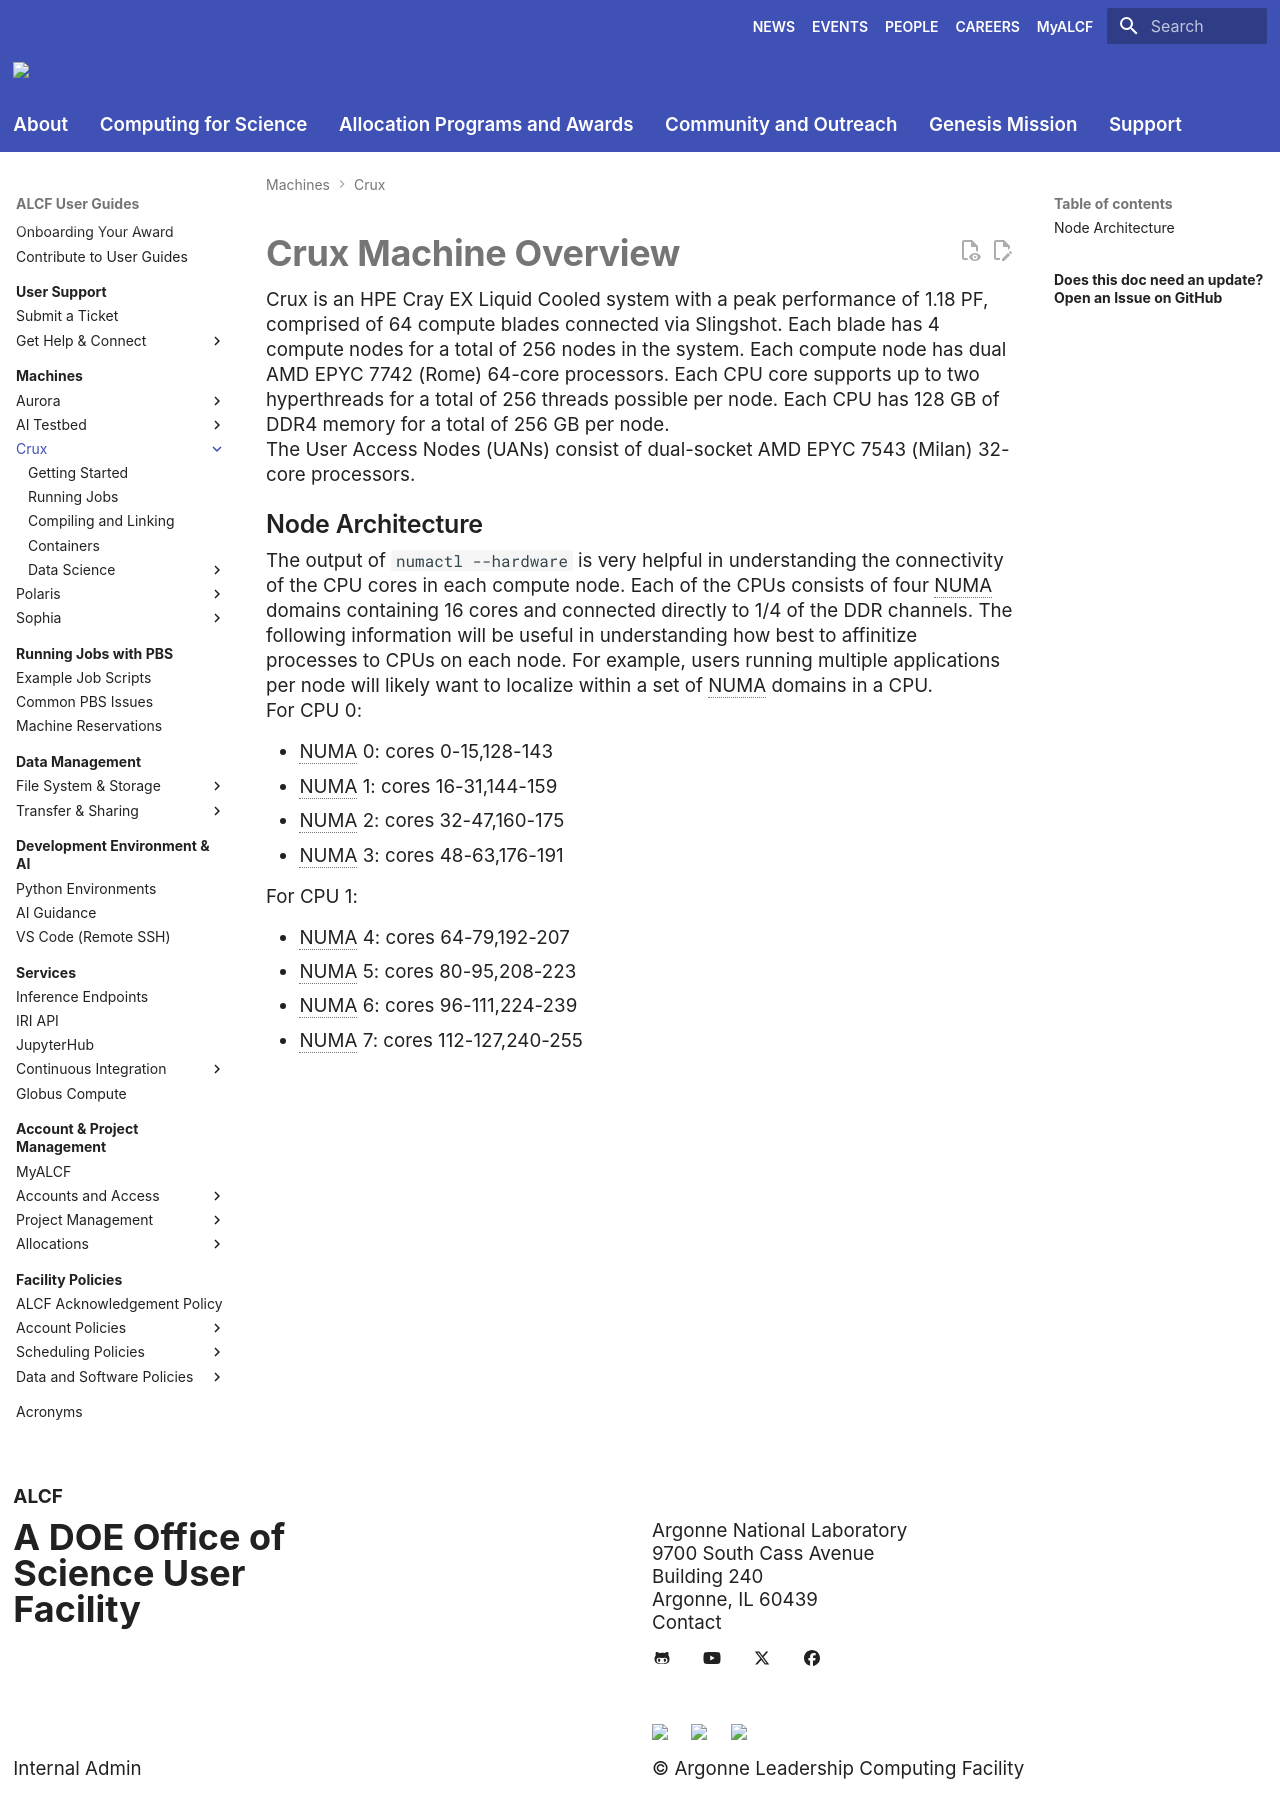

repository: argonne-lcf/user-guides · page: crux/index.html · generator: mkdocs

# Crux Machine Overview

Crux is an HPE Cray EX Liquid Cooled system with a peak performance of 1.18 PF, comprised of 64 compute blades connected via Slingshot. Each blade has 4 compute nodes for a total of 256 nodes in the system. Each compute node has dual AMD EPYC 7742 (Rome) 64-core processors. Each CPU core supports up to two hyperthreads for a total of 256 threads possible per node. Each CPU has 128 GB of DDR4 memory for a total of 256 GB per node.

The User Access Nodes (UANs) consist of dual-socket AMD EPYC 7543 (Milan) 32-core processors.

## Node Architecture

The output of `numactl --hardware` is very helpful in understanding the connectivity of the CPU cores in each compute node. Each of the CPUs consists of four NUMA domains containing 16 cores and connected directly to 1/4 of the DDR channels. The following information will be useful in understanding how best to affinitize processes to CPUs on each node. For example, users running multiple applications per node will likely want to localize within a set of NUMA domains in a CPU.

For CPU 0:

* NUMA 0: cores 0-15,128-143
* NUMA 1: cores 16-31,144-159
* NUMA 2: cores 32-47,160-175
* NUMA 3: cores 48-63,176-191

For CPU 1:

* NUMA 4: cores 64-79,192-207
* NUMA 5: cores 80-95,208-223
* NUMA 6: cores 96-111,224-239
* NUMA 7: cores 112-127,240-255

<!-- Table 1 summarizes the capabilities of a Crux compute node:

| COMPONENT | COMPONENT | AGGREGATE |
| --- | ----------- | ----------- |
| AMD Rome 64-core CPU | 2 | 48 |
| DDR4 Memory |  | 26 TB |
| HDR200 Compute Ports | 8 |  |
| HDR200 Storage Ports | 2 |  |
| 100GbE Ports |  | 48 |
| 3.84 TB Gen4 NVME drives |  |  |
-->
